Run: headless pygame with SDL's dummy video driver; simulated clock (each Clock.tick advances the game by its frame time, no real sleeping); random seed 0; keys injected as events and as key.get_pressed() state; no mouse input.
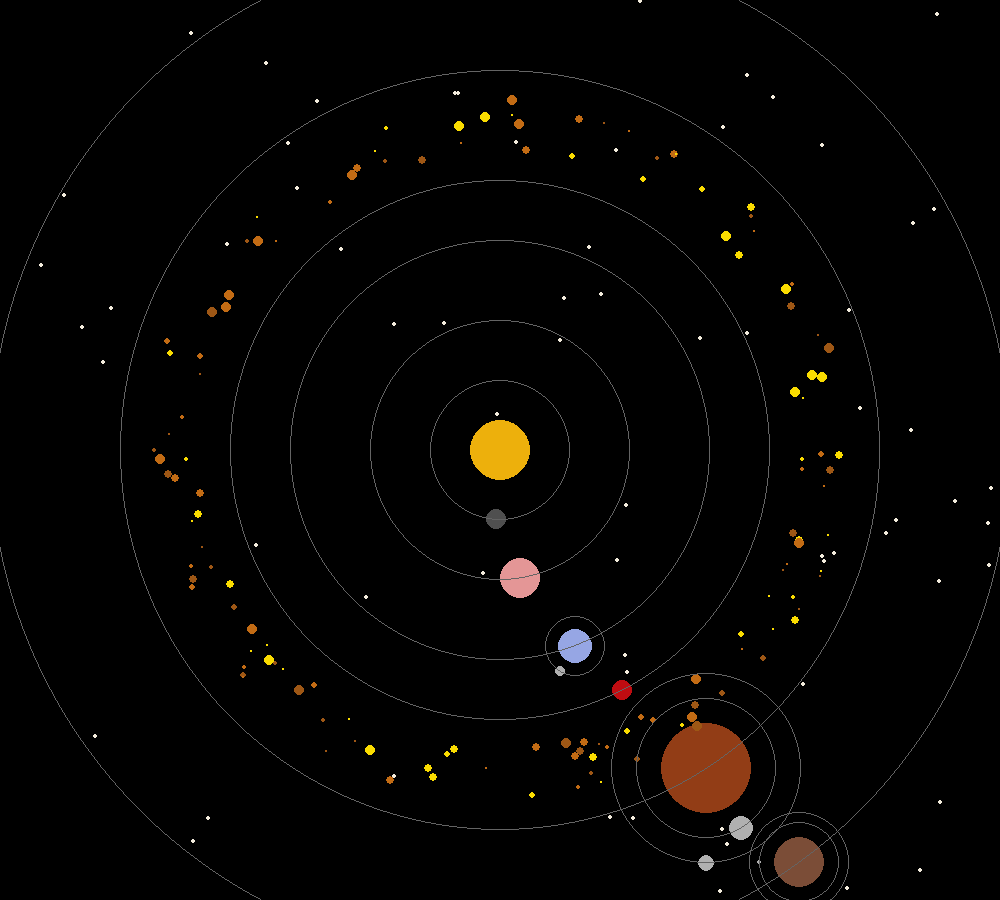
Frame 1 of 4 · flips 1–60 · no input
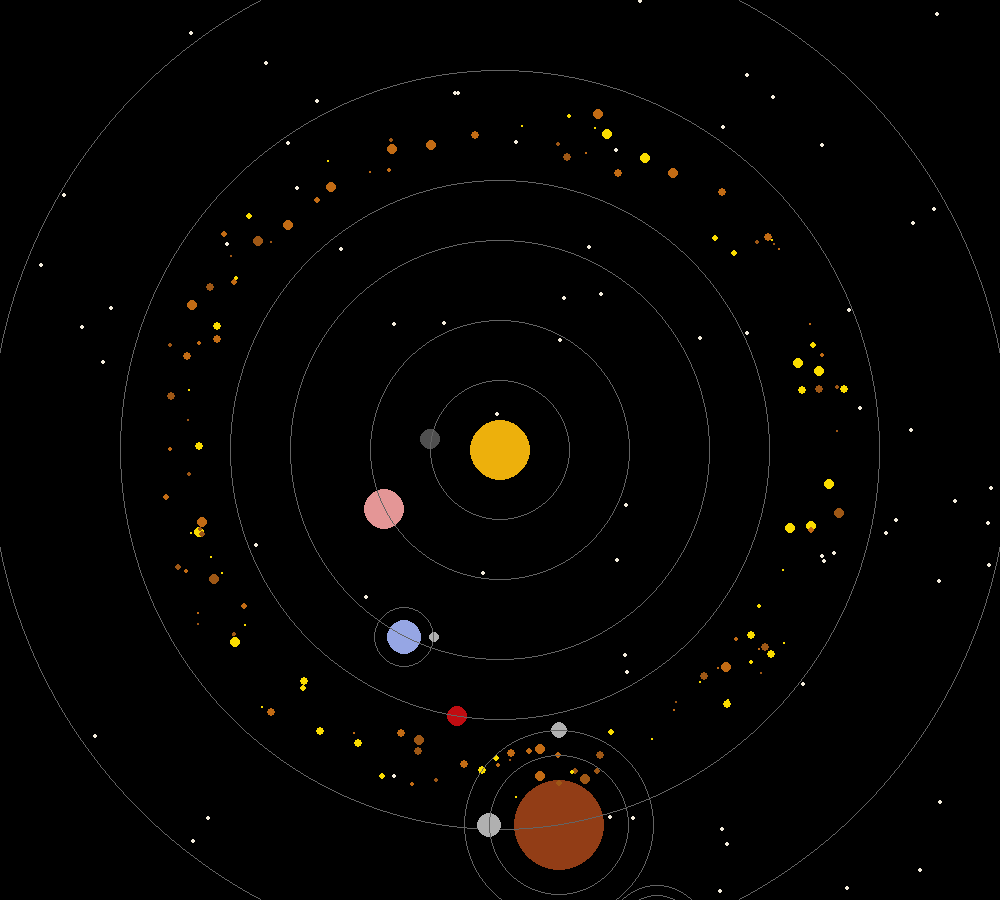
Frame 2 of 4 · flips 61–180 · tapped SPACE, RETURN · held RIGHT (→), D
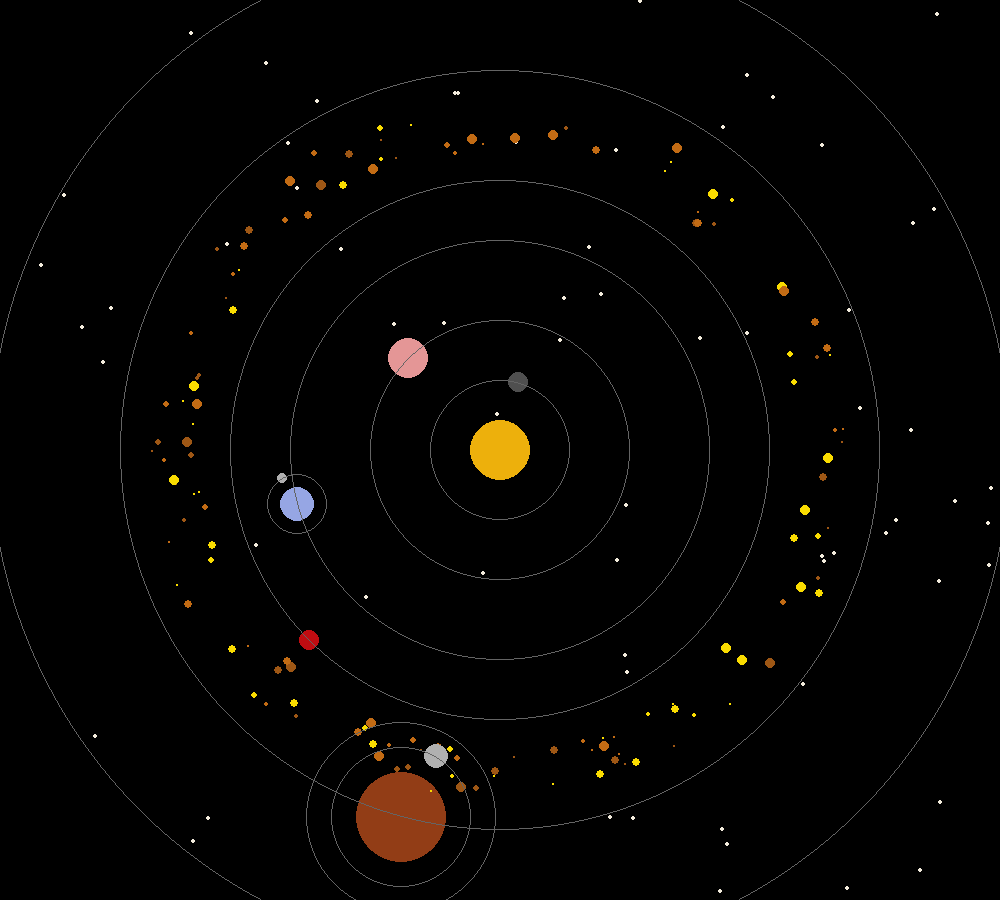
Frame 3 of 4 · flips 181–300 · held DOWN (↓), S
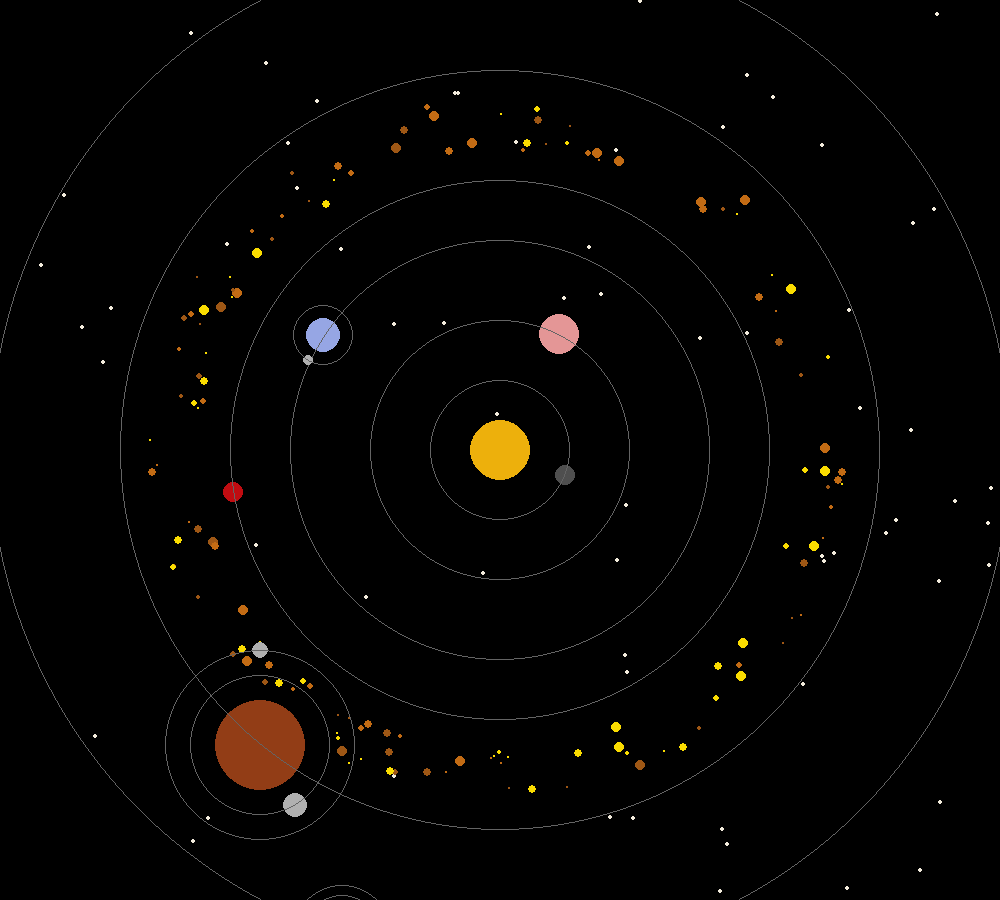
Frame 4 of 4 · flips 301–420 · held LEFT (←), A, UP (↑), W

The pygame program that drew these frames:

"""
Простая солнечная система на Pygame
-----------------------------------
Программа показывает анимацию вращения планет вокруг солнца.
Можно использовать как демонстрацию навыков Python и Pygame.
"""

import pygame
import math
import random

# Настройки игры
SCREEN_WIDTH = 1000
SCREEN_HEIGHT = 900
FPS = 60  # Частота обновления экрана

# Цвета для разных объектов
SUN_COLOR = (237, 176, 12)           # Желтое солнце
MERCURY_COLOR = (79, 79, 79)         # Серый меркурий
VENUS_COLOR = (228, 150, 150)        # Розоватая венера
EARTH_COLOR = (150, 166, 228)        # Голубая земля
MARS_COLOR = (192, 12, 17)           # Красный марс
JUPITER_COLOR = (146, 61, 22)        # Коричневый юпитер
SATURN_COLOR = (123, 77, 55)         # Коричневатый сатурн
SATELLITE_COLOR = (176, 176, 176)    # Серые спутники
ASTEROID_COLORS = [(194, 107, 20), (250, 220, 0), (158, 87, 21)]  # Разные оттенки для астероидов

# Запускаем pygame
pygame.init()
pygame.display.set_caption("Моя Солнечная система")
clock = pygame.time.Clock()

class Planet:
    """Базовый класс для всех планет.

    Отвечает за движение по кругу и отрисовку планеты.
    У каждой планеты есть своя скорость и расстояние от солнца.
    """

    def __init__(self, screen, color, size, radius, speed, sun, distance, angle=45):
        self.screen = screen           # Экран для рисования
        self.color = color              # Цвет планеты
        self.center = (size[0]//2, size[1]//2)  # Центр экрана (там солнце)
        self.radius = radius            # Размер планеты
        self.speed = speed              # Скорость вращения
        self.sun = sun                  # Солнце (нужно для расстояния)
        self.distance = distance        # Расстояние от солнца
        if sun:  # Если солнце передано
            self.distance = distance + sun.radius  # Добавляем радиус солнца
        self.angle = angle               # Текущий угол поворота

    def get_coords(self):
        """Вычисляет текущие координаты планеты на экране."""
        x = int(self.center[0] + self.distance * math.cos(math.radians(self.angle)))
        y = int(self.center[1] + self.distance * math.sin(math.radians(self.angle)))
        return x, y

    def draw(self):
        """Рисует планету и её орбиту."""
        # Рисуем планету
        pygame.draw.circle(self.screen, self.color, (self.get_coords()), self.radius)
        # Рисуем орбиту
        if self.sun:  # Рисуем орбиту только если есть солнце
            pygame.draw.circle(self.screen, (100, 100, 100, 50), self.center, self.distance, 1)

    def update(self):
        """Обновляет положение планеты (поворачивает на один шаг)."""
        self.angle += self.speed
        if self.angle >= 360:
            self.angle -= 360

class Sun(Planet):
    """Солнце - особый вид планеты, которое стоит в центре."""

    def __init__(self, screen, color, size, radius):
        # Для солнца не нужно солнце (передаем None)
        super().__init__(screen, color, size, radius, 0, None, 0)
        self.center = (size[0] // 2, size[1] // 2)  # Центр экрана

    def draw(self):
        """Рисует солнце в центре экрана."""
        pygame.draw.circle(self.screen, self.color, self.center, self.radius)

class Star:
    """Звезда на заднем фоне."""

    def __init__(self, screen, screen_width, screen_height):
        self.screen = screen
        self.color = (243, 236, 221)  # Бежевый цвет
        # Случайное положение на экране
        self.center = (random.randint(0, screen_width), random.randint(0, screen_height))
        self.radius = 2

    def draw(self):
        """Рисует звезду."""
        pygame.draw.circle(self.screen, self.color, self.center, self.radius)

class Satellite(Planet):
    """Спутник - вращается вокруг планеты, а не вокруг солнца."""

    def __init__(self, screen, color, size, radius, speed, host_planet, distance, angle=0):
        self.host_planet = host_planet  # Планета, вокруг которой летаем
        self.orbit_distance = distance   # Расстояние от планеты
        # Для спутника солнце не нужно (передаем None)
        super().__init__(screen, color, size, radius, speed, None, distance, angle)

    def get_coords(self):
        """Вычисляет координаты спутника (относительно своей планеты)."""
        host_x, host_y = self.host_planet.get_coords()
        x = host_x + self.orbit_distance * math.cos(math.radians(self.angle))
        y = host_y + self.orbit_distance * math.sin(math.radians(self.angle))
        return int(x), int(y)

    def draw(self):
        """Рисует спутник и его орбиту вокруг планеты."""
        pygame.draw.circle(self.screen, self.color, (self.get_coords()), self.radius)
        # Рисуем орбиту спутника вокруг планеты
        pygame.draw.circle(self.screen, (100, 100, 100, 50),
                          self.host_planet.get_coords(), self.orbit_distance, 1)

class Asteroid(Planet):
    """Астероид - маленькая случайная планетка в поясе астероидов."""

    def __init__(self, screen, color, size, sun):
        # Случайные параметры для каждого астероида
        radius = random.randint(1, 5)              # Размер
        speed = random.uniform(0.1, 0.3)           # Скорость
        distance = random.randint(270, 320)         # Расстояние от солнца
        angle = random.randint(0, 360)               # Начальный угол

        super().__init__(screen, color, size, radius, speed, sun, distance, angle)

    def draw(self):
        """Рисует астероид (без орбиты, чтобы не загромождать)."""
        pygame.draw.circle(self.screen, self.color, (self.get_coords()), self.radius)

class SolarSystem:
    """Главный класс, который собирает всё вместе и управляет анимацией."""

    def __init__(self):
        """Создаёт экран и все объекты солнечной системы."""
        self.size = (SCREEN_WIDTH, SCREEN_HEIGHT)
        self.screen = pygame.display.set_mode(self.size)

        # Создаём солнце (оно нужно для планет)
        self.sun = Sun(self.screen, SUN_COLOR, self.size, 30)

        # Создаём звёзды на заднем фоне
        self.stars = [Star(self.screen, SCREEN_WIDTH, SCREEN_HEIGHT)
                     for _ in range(random.randint(40, 70))]

        # Создаём планеты
        self.mercury = Planet(self.screen, MERCURY_COLOR, self.size, 10, 0.8, self.sun, 40)
        self.venus = Planet(self.screen, VENUS_COLOR, self.size, 20, 0.6, self.sun, 100)
        self.earth = Planet(self.screen, EARTH_COLOR, self.size, 17, 0.4, self.sun, 180)
        self.mars = Planet(self.screen, MARS_COLOR, self.size, 10, 0.3, self.sun, 240)
        self.jupiter = Planet(self.screen, JUPITER_COLOR, self.size, 45, 0.2, self.sun, 350)
        self.saturn = Planet(self.screen, SATURN_COLOR, self.size, 25, 0.15, self.sun, 480)

        # Список всех планет (для удобства)
        self.planets = [self.mercury, self.venus, self.earth,
                       self.mars, self.jupiter, self.saturn]

        # Создаём спутники для некоторых планет
        self.satellites = [
            Satellite(self.screen, SATELLITE_COLOR, self.size, 5, 2, self.earth, 30),
            Satellite(self.screen, SATELLITE_COLOR, self.size, 12, 1, self.jupiter, 70),
            Satellite(self.screen, SATELLITE_COLOR, self.size, 8, 1.5, self.jupiter, 95),
            Satellite(self.screen, SATELLITE_COLOR, self.size, 3, 2, self.saturn, 50),
            Satellite(self.screen, SATELLITE_COLOR, self.size, 2, 3, self.saturn, 40)
        ]

        # Создаём пояс астероидов (100-200 штук)
        self.asteroids = [
            Asteroid(self.screen, random.choice(ASTEROID_COLORS), self.size, self.sun)
            for _ in range(random.randint(100, 200))
        ]

        # Собираем все объекты в один список для удобной отрисовки
        self.all_objects = self.planets + self.asteroids + self.satellites

    def update(self):
        """Обновляет положение всех объектов."""
        for obj in self.all_objects:
            obj.update()

    def draw(self):
        """Рисует всё на экране."""
        # Очищаем экран (заливаем чёрным)
        self.screen.fill((0, 0, 0))

        # Рисуем звёзды
        for star in self.stars:
            star.draw()

        # Рисуем солнце
        self.sun.draw()

        # Рисуем все объекты
        for obj in self.all_objects:
            obj.draw()

    def run(self):
        """Запускает главный цикл игры."""
        while True:
            # Проверяем, не закрыл ли пользователь окно
            for event in pygame.event.get():
                if event.type == pygame.QUIT:
                    pygame.quit()
                    return

            # Обновляем и рисуем всё
            self.update()
            self.draw()

            # Показываем результат на экране
            pygame.display.update()
            clock.tick(FPS)

# Запускаем программу
if __name__ == "__main__":
    solar_system = SolarSystem()
    solar_system.run()
